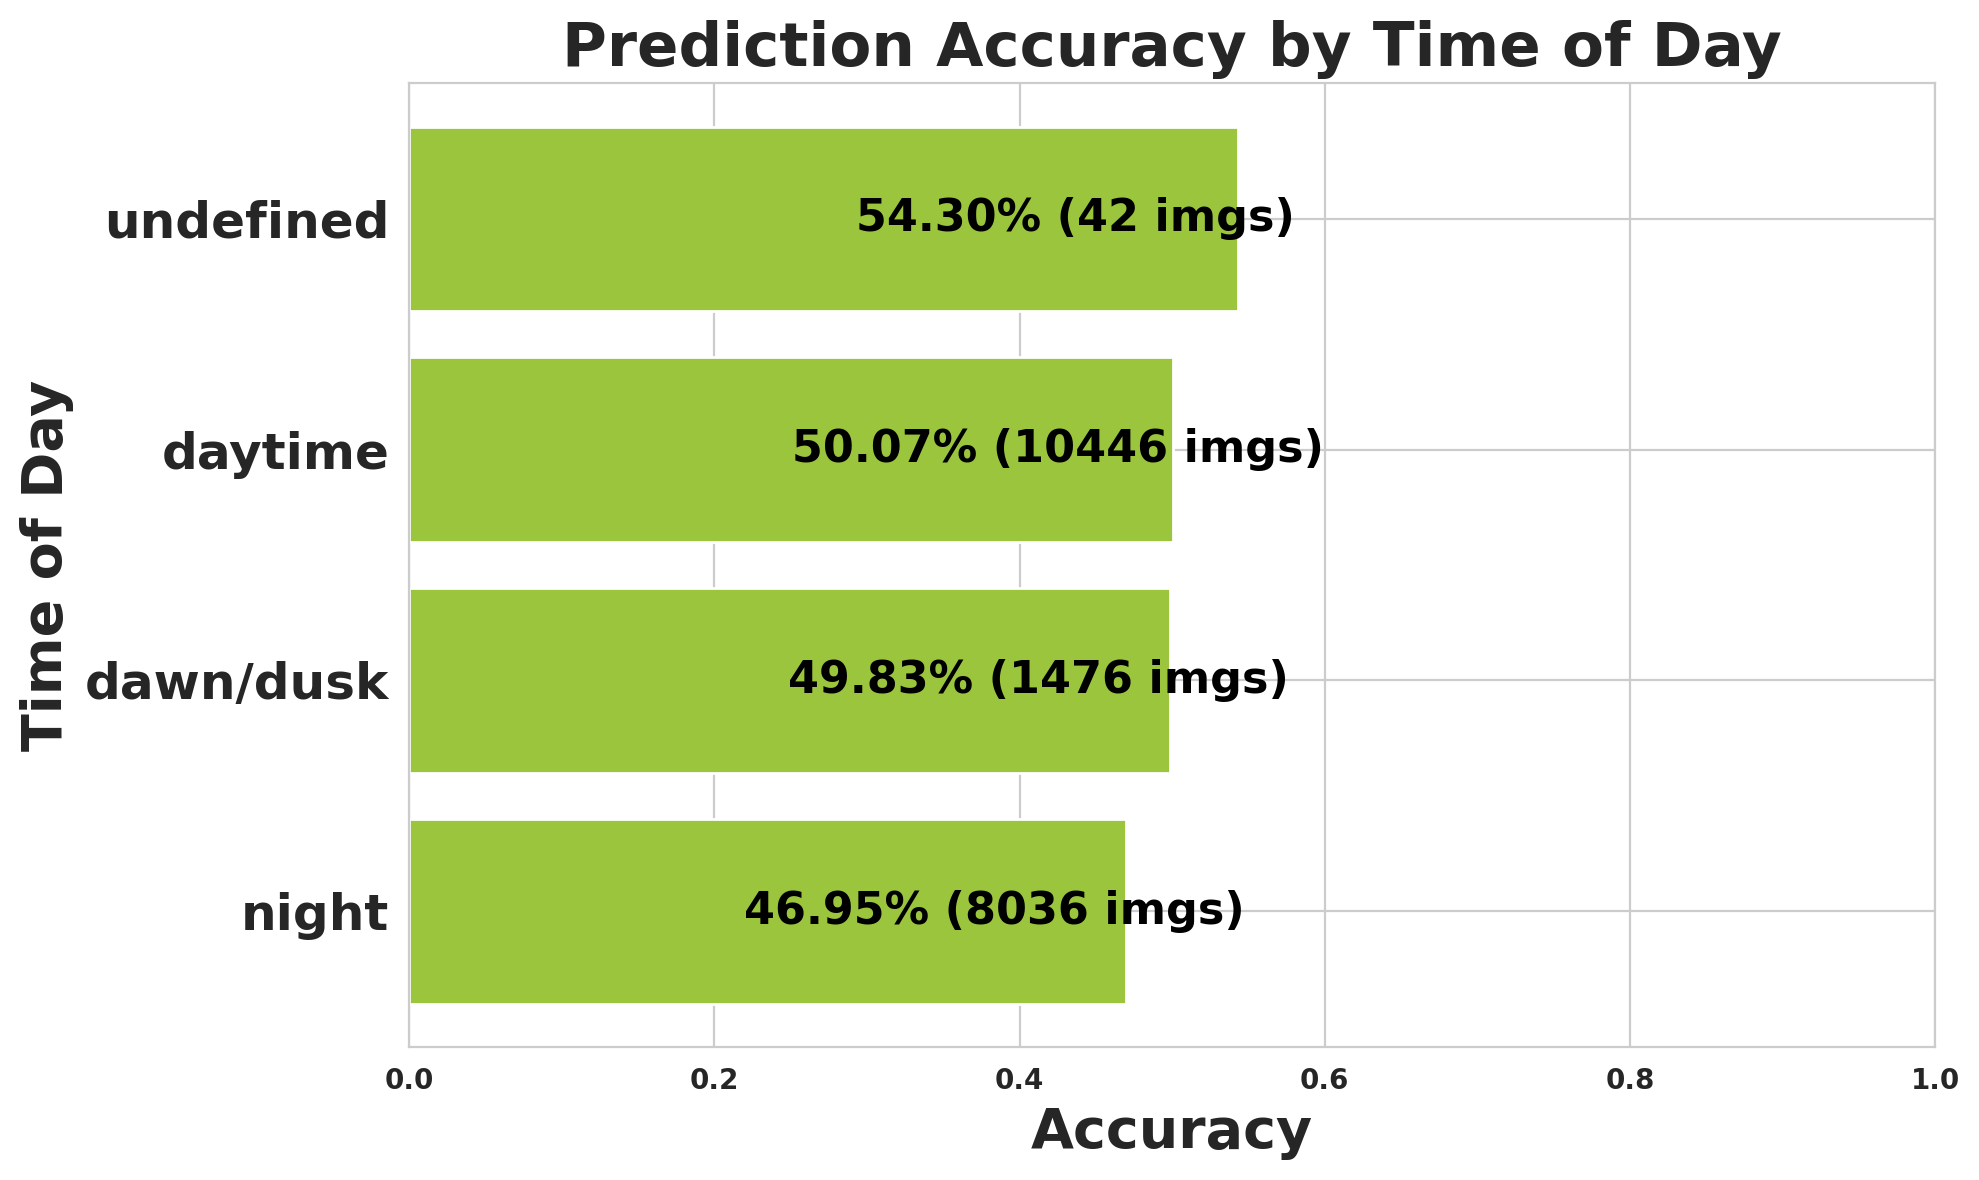

The table this chart was drawn from, first rows:
timeofday, images, expected, matched, missed, accuracy
night, 8036, 131707, 61839, 69868, 0.4695
dawn/dusk, 1476, 28884, 14393, 14491, 0.4983
daytime, 10446, 206835, 103554, 103281, 0.5007
undefined, 42, 302, 164, 138, 0.543
